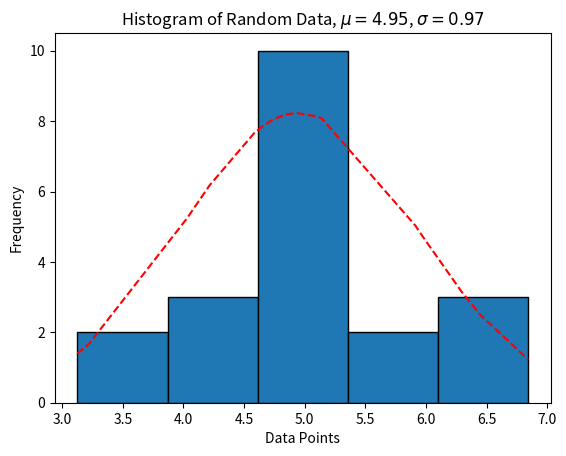
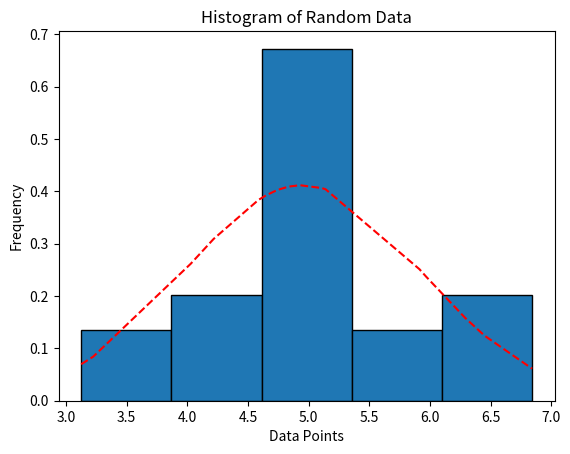

Source code (Python) for these figures, in order:
"""
[redacted]
This program gives a first look at Numpy and 
we plot our first plot.
"""

# First, we need to tell Python to bring in numpy and matplotlib
import numpy as np
import matplotlib.pyplot as plt
from scipy.stats import norm
# np and plt are the standard shortcut names we give it

x = np.array([0,2,4,5])

# Some basic modifications
print(x)
print(x+5)
print(x**2)

# Now let's do some slicing to get specific elements
print("Without the first element")
print(x[1:])

print("Without the last two elements")
print(x[:4])
print(x[:-2]) # Negative index values means that we start going backwards

# There are also useful mathematical operations available to us
sinx = np.sin(x) # numpy uses radians
print("sin(x) is:")
print(sinx)

#Now, if we want to go two-dimensional with arrays, we make it an array of arrays
y = np.array([[2,4],[8,9],[0,3]]) #This makes a 3 rows and 2 column array (3x2)
# We index by using a comma to index
print("The second row and first element is:")
print(y[1,0])

# We can make a column array as well
c = np.array([[1],[2],[3],[4]])
print("A four elemnt column array is:")
print(c)

"""
~~~Plotting a Histogram~~~
"""

# Now, let's turn our attention to plotting a histogram

# Here I am fixing the random data set
# Generating random data will pull from this set specified
np.random.seed(900835)


# First, let's generate some random data
# See documentation online for this, but loc is the mean,
# scale is the standard deviation, and size is number of values
data = np.random.normal(loc=5.0, scale=1.0, size=20) 

# Let's get some statistical information from this
mean_data = np.mean(data)
std_data = np.std(data, ddof=1) #ddof is set to 1 for the sample standard deviation

# Now let's get to plotting

# First we tell python to open up a figure
plt.figure()


# Make the histogram
# Insert the data to be plotted, describe number of bins we want,
# then I personally use edge color (ec) as black for clarity
n, bins, patches = plt.hist(data, bins=5, ec="black")

# We need to sort the data for statistics
sorted_data = np.sort(data)

# Now we plot the fitted function
# We plot the distribution function multiplied by the number of data points we have
data_pdf = data.size*norm.pdf(sorted_data, mean_data, std_data)
plt.plot(sorted_data, data_pdf, 'r--')

# Now add labels for a presentable chart

plt.xlabel("Data Points")
plt.ylabel("Frequency")
plt.title(r"Histogram of Random Data, $\mu={:0.2f}$, $\sigma={:0.2f}$".format(mean_data, std_data))

# Now tell python to show this plot
plt.show()

print(mean_data)
print(std_data)

# Now, we can save it offline

#plt.savefig("firsthisto.png")

"""
Below is optional. Instead, it uses a normalized distribution to represent
the samples
"""

# First we tell python to open up a figure
plt.figure()


# Make the histogram
n, bins, patches = plt.hist(data, bins=5, density=True, ec="black")

# We need to sort the data for statistics
sorted_data = np.sort(data)

# Add a fit to the histogram
data_pdf = norm.pdf(sorted_data, mean_data, std_data)
plt.plot(sorted_data, data_pdf, 'r--')

# Now add labels for a presentable chart

plt.xlabel("Data Points")
plt.ylabel("Frequency")
plt.title("Histogram of Random Data")

# Now tell python to show this plot
plt.show()